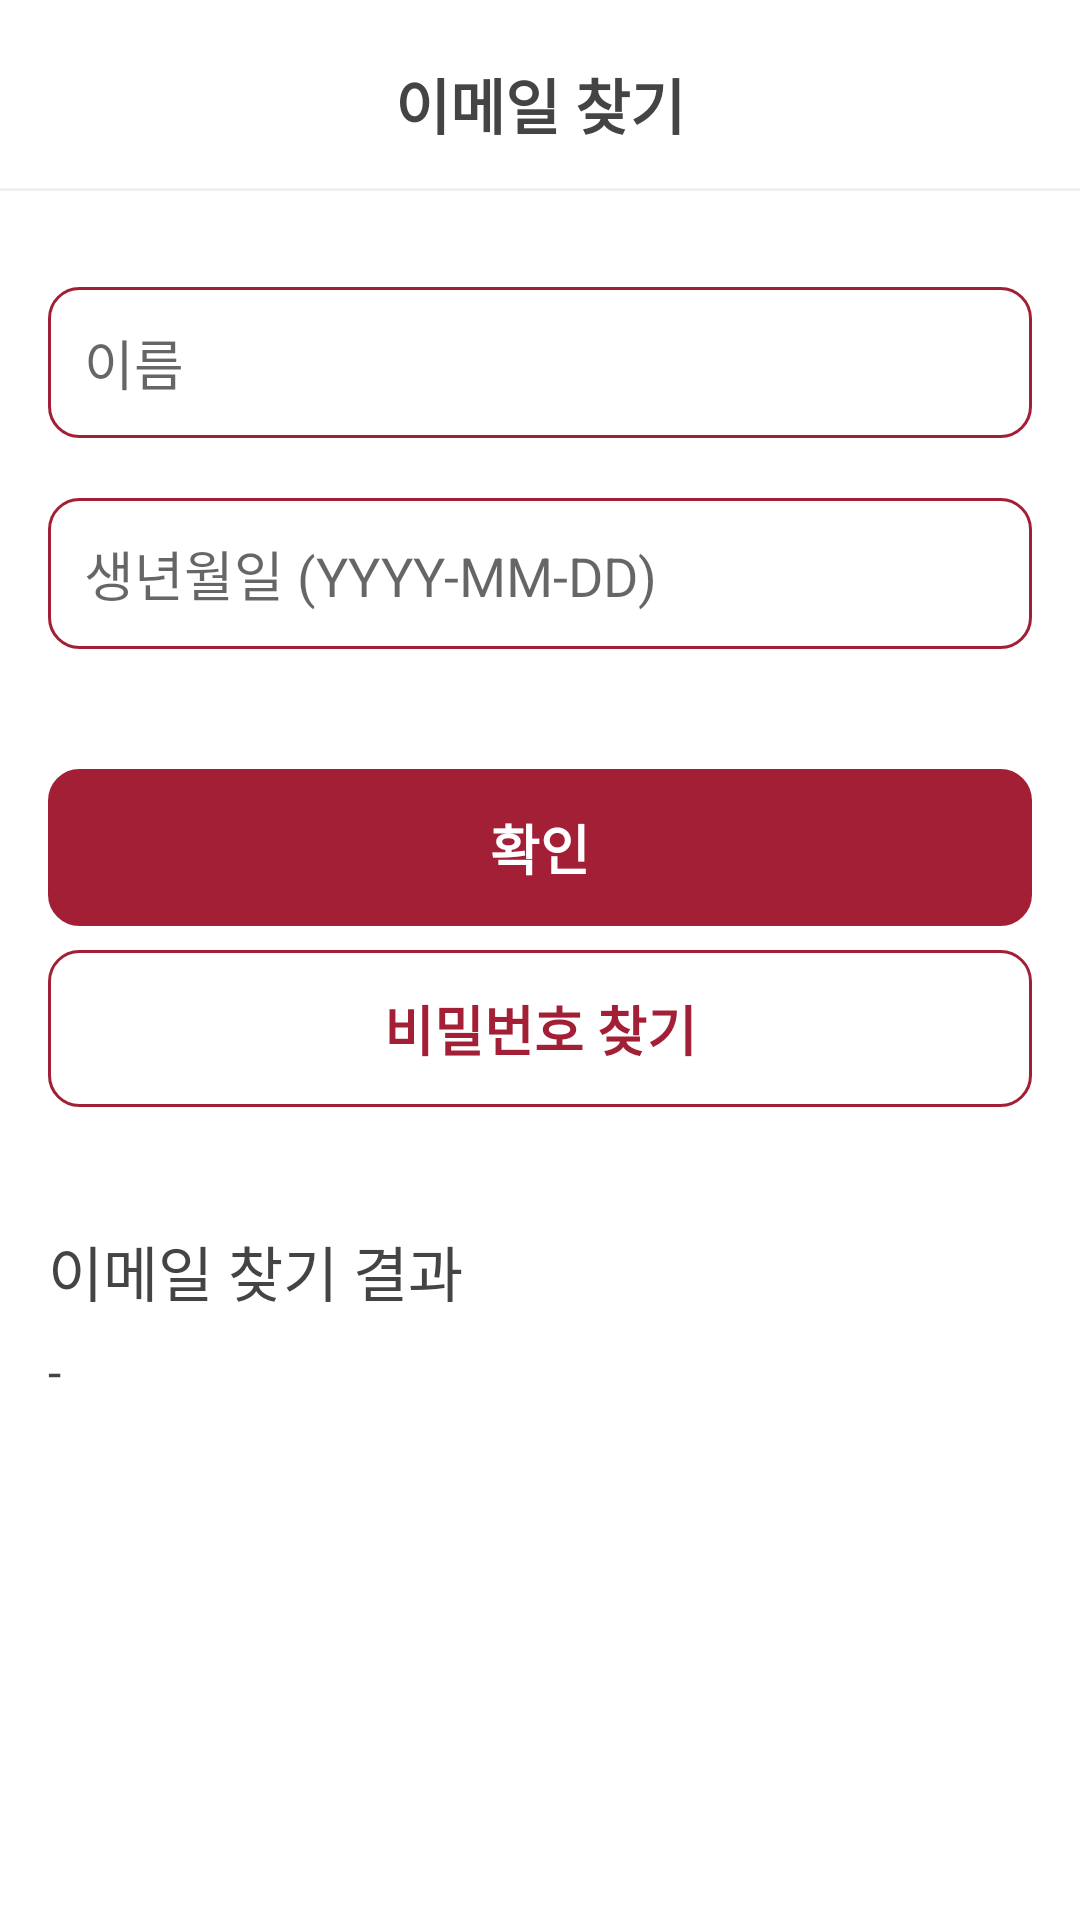

The Android layout XML behind this screen, and the referenced resources:
<!-- AndroidManifest.xml: application theme Theme.SejongGoodsMallProject -->
<!-- res/layout/fragment_find_email.xml -->
<?xml version="1.0" encoding="utf-8"?>
<androidx.constraintlayout.widget.ConstraintLayout xmlns:android="http://schemas.android.com/apk/res/android"
    xmlns:app="http://schemas.android.com/apk/res-auto"
    xmlns:tools="http://schemas.android.com/tools"
    android:layout_width="match_parent"
    android:layout_height="match_parent"
    tools:context=".ui.view.login.FindEmailFragment"
    android:background="@color/white"
    android:clickable="true">

    <TextView
        android:id="@+id/btn_find_email_complete"
        android:layout_width="0dp"
        android:layout_height="wrap_content"
        android:layout_marginTop="40dp"
        android:background="@drawable/background_rec_10dp_red_stroke_red_solid"
        android:gravity="center"
        android:padding="13dp"
        android:text="확인"
        android:textColor="#FFFFFF"
        android:textSize="18sp"
        android:textStyle="bold"
        app:layout_constraintEnd_toEndOf="@+id/et_find_email_birth"
        app:layout_constraintStart_toStartOf="@+id/et_find_email_birth"
        app:layout_constraintTop_toBottomOf="@+id/et_find_email_birth" />

    <TextView
        android:id="@+id/btn_find_password_complete"
        android:layout_width="0dp"
        android:layout_height="wrap_content"
        android:layout_marginTop="8dp"
        android:background="@drawable/background_rec_10dp_red_stroke"
        android:gravity="center"
        android:padding="13dp"
        android:text="비밀번호 찾기"
        android:textColor="@color/main_red"
        android:textSize="18sp"
        android:textStyle="bold"
        app:layout_constraintEnd_toEndOf="@+id/et_find_email_birth"
        app:layout_constraintStart_toStartOf="@+id/et_find_email_birth"
        app:layout_constraintTop_toBottomOf="@+id/btn_find_email_complete" />

    <EditText
        android:id="@+id/et_find_email_name"
        android:layout_width="0dp"
        android:layout_height="wrap_content"
        android:layout_marginStart="16dp"
        android:layout_marginTop="32dp"
        android:layout_marginEnd="16dp"
        android:background="@drawable/background_rec_10dp_red_stroke"
        android:ems="10"
        android:hint="이름"
        android:inputType="textEmailAddress"
        android:padding="12dp"
        app:layout_constraintEnd_toEndOf="parent"
        app:layout_constraintStart_toStartOf="parent"
        app:layout_constraintTop_toBottomOf="@+id/frameLayout3" />

    <EditText
        android:id="@+id/et_find_email_birth"
        android:layout_width="0dp"
        android:layout_height="wrap_content"
        android:layout_marginTop="20dp"
        android:background="@drawable/background_rec_10dp_red_stroke"
        android:ems="10"
        android:hint="생년월일 (YYYY-MM-DD)"
        android:inputType="date"
        android:padding="12dp"
        app:layout_constraintEnd_toEndOf="@+id/et_find_email_name"
        app:layout_constraintStart_toStartOf="@+id/et_find_email_name"
        app:layout_constraintTop_toBottomOf="@+id/et_find_email_name" />

    <ImageView
        android:id="@+id/btn_find_email_back"
        android:layout_width="32dp"
        android:layout_height="32dp"
        android:layout_marginStart="16dp"
        android:background="@drawable/ripple_oval"
        android:padding="4dp"
        android:src="@drawable/ic_back"
        app:layout_constraintBottom_toBottomOf="@+id/textView7"
        app:layout_constraintStart_toStartOf="parent"
        app:layout_constraintTop_toTopOf="@+id/textView7" />

    <TextView
        android:id="@+id/textView7"
        android:layout_width="wrap_content"
        android:layout_height="wrap_content"
        android:layout_marginTop="20dp"
        android:text="이메일 찾기"
        android:textColor="@color/main_text"
        android:textSize="20sp"
        android:textStyle="bold"
        app:layout_constraintEnd_toEndOf="parent"
        app:layout_constraintStart_toStartOf="parent"
        app:layout_constraintTop_toTopOf="parent" />

    <FrameLayout
        android:id="@+id/frameLayout3"
        android:layout_width="match_parent"
        android:layout_height="1dp"
        android:layout_marginTop="12dp"
        android:background="@color/shape_background"
        app:layout_constraintEnd_toEndOf="parent"
        app:layout_constraintStart_toStartOf="parent"
        app:layout_constraintTop_toBottomOf="@+id/btn_find_email_back">

    </FrameLayout>

    <TextView
        android:id="@+id/textView27"
        android:layout_width="wrap_content"
        android:layout_height="wrap_content"
        android:layout_marginTop="40dp"
        android:text="이메일 찾기 결과"
        android:textColor="@color/main_text"
        android:textSize="20sp"
        app:layout_constraintStart_toStartOf="@+id/btn_find_email_complete"
        app:layout_constraintTop_toBottomOf="@+id/btn_find_password_complete" />

    <TextView
        android:id="@+id/tv_find_emall_result"
        android:layout_width="wrap_content"
        android:layout_height="wrap_content"
        android:layout_marginTop="8dp"
        android:text="-"
        android:textColor="@color/main_text"
        android:textSize="16sp"
        app:layout_constraintStart_toStartOf="@+id/textView27"
        app:layout_constraintTop_toBottomOf="@+id/textView27" />
</androidx.constraintlayout.widget.ConstraintLayout>
<!-- resources referenced by this layout -->
<resources>
  <color name="main_red">#FFA31F36</color> // 메인강조색
  <color name="main_text">#FF444444</color> // 메인글자색
  <color name="shape_background">#FFF0F0F0</color> // 도형배경색
  <color name="white">#FFFFFFFF</color>
  <!-- drawable background_rec_10dp_red_stroke (drawable-v24) -->
  <?xml version="1.0" encoding="utf-8"?>
  <shape xmlns:android="http://schemas.android.com/apk/res/android">
      <corners android:radius="10dp"/>
      <stroke android:color="@color/main_red" android:width="1dp"/>
  </shape>
  <!-- drawable background_rec_10dp_red_stroke_red_solid (drawable) -->
  <?xml version="1.0" encoding="utf-8"?>
  <shape xmlns:android="http://schemas.android.com/apk/res/android">
      <corners android:radius="10dp"/>
      <solid android:color="@color/main_red"/>
      <stroke android:color="@color/main_red" android:width="1dp"/>
  </shape>
  <!-- drawable ripple_oval (drawable) -->
  <?xml version="1.0" encoding="utf-8"?>
  <ripple xmlns:android="http://schemas.android.com/apk/res/android"
      android:color="@color/sub_text">
      <item android:id="@android:id/mask">
          <shape android:shape="oval">
              
              <solid android:color="@android:color/darker_gray" />
          </shape>
      </item>
      <item android:id="@android:id/background">
          <shape android:shape="rectangle">
              <solid android:color="@android:color/white" />
          </shape>
      </item>
  </ripple>
  <style name="Theme.SejongGoodsMallProject" parent="Theme.MaterialComponents.Light.NoActionBar">
          
          <item name="colorPrimary">@color/purple_500</item>
          <item name="colorPrimaryVariant">@color/purple_700</item>
          <item name="colorOnPrimary">@color/white</item>
          
          <item name="colorSecondary">@color/teal_200</item>
          <item name="colorSecondaryVariant">@color/teal_700</item>
          <item name="colorOnSecondary">@color/black</item>
          
          <item name="android:statusBarColor" tools:targetApi="l">@color/main_sub_text</item>
          
      </style>
  <color name="sub_text">#FFC1C1C1</color>  // 보조글자색
  <color name="purple_500">#FF6200EE</color>
  <color name="purple_700">#FF3700B3</color>
  <color name="teal_200">#FF03DAC5</color>
  <color name="teal_700">#FF018786</color>
  <color name="black">#FF000000</color>
  <color name="main_sub_text">#FFD9D9D9</color> // 메인보조색
</resources>
